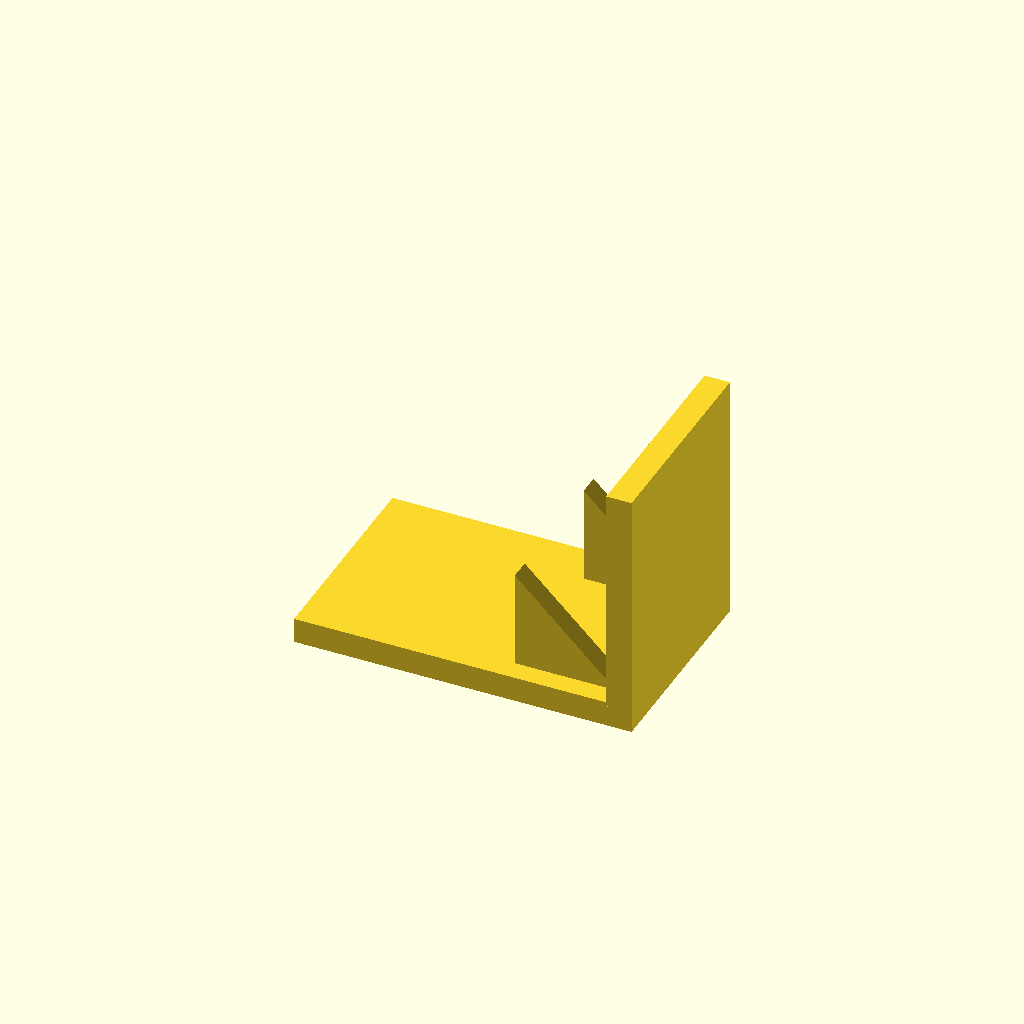
Cell 1: rendered with the file's own defaults.
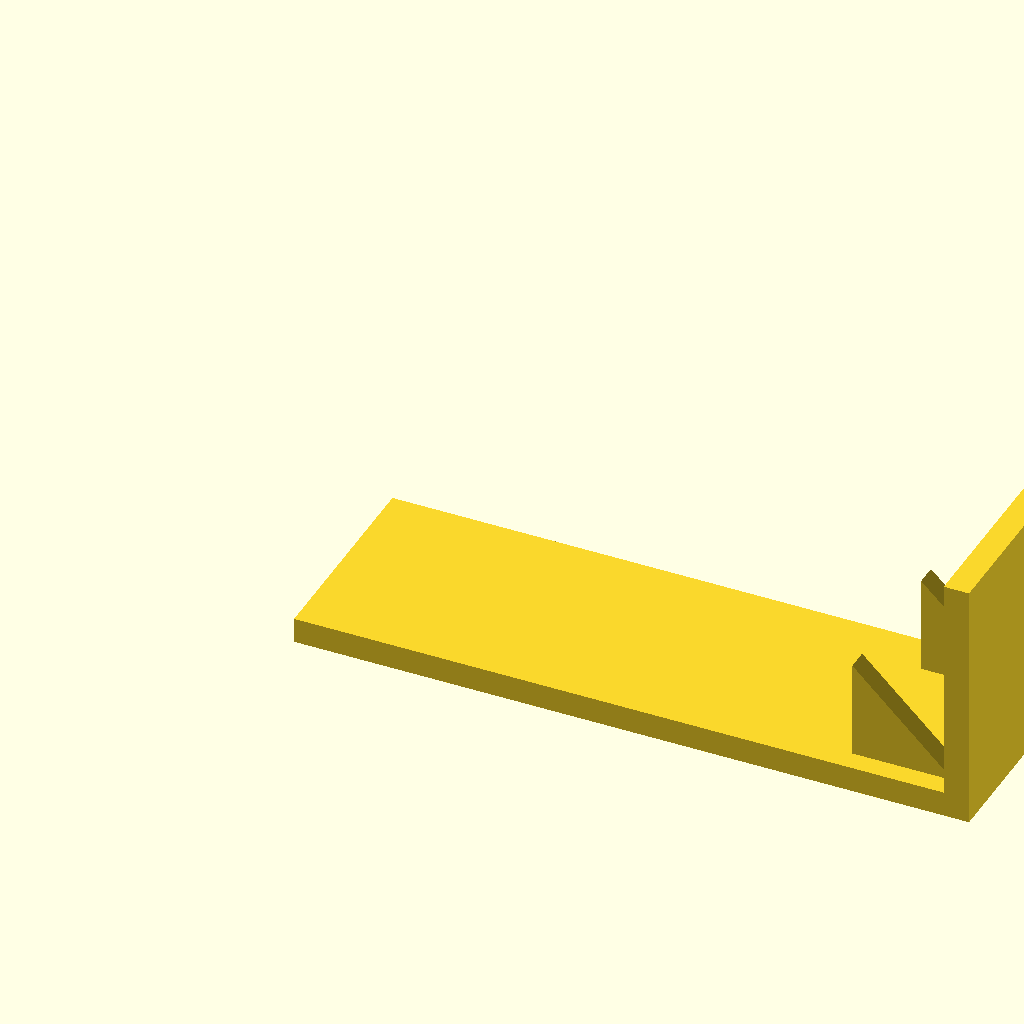
Cell 2: base_l = 160 (everything else at default).
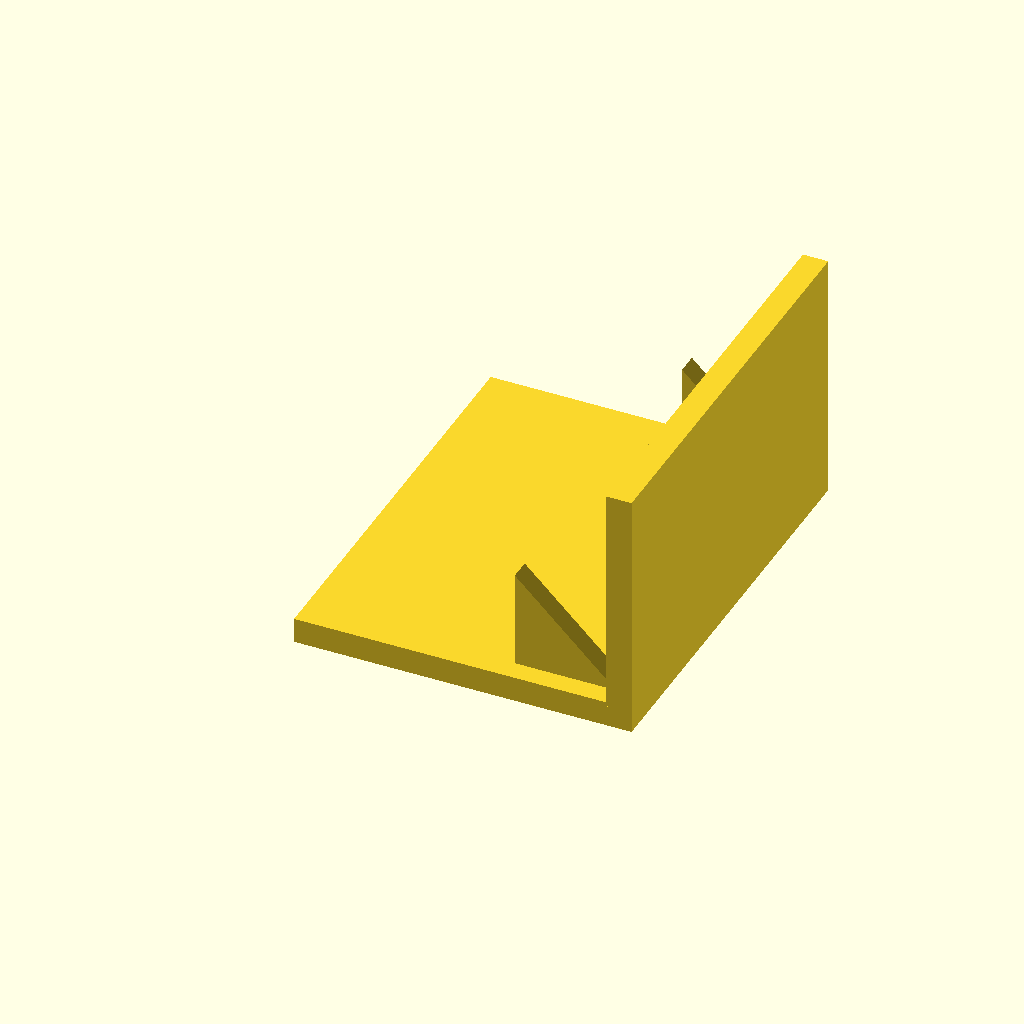
Cell 3: base_w = 100 (everything else at default).
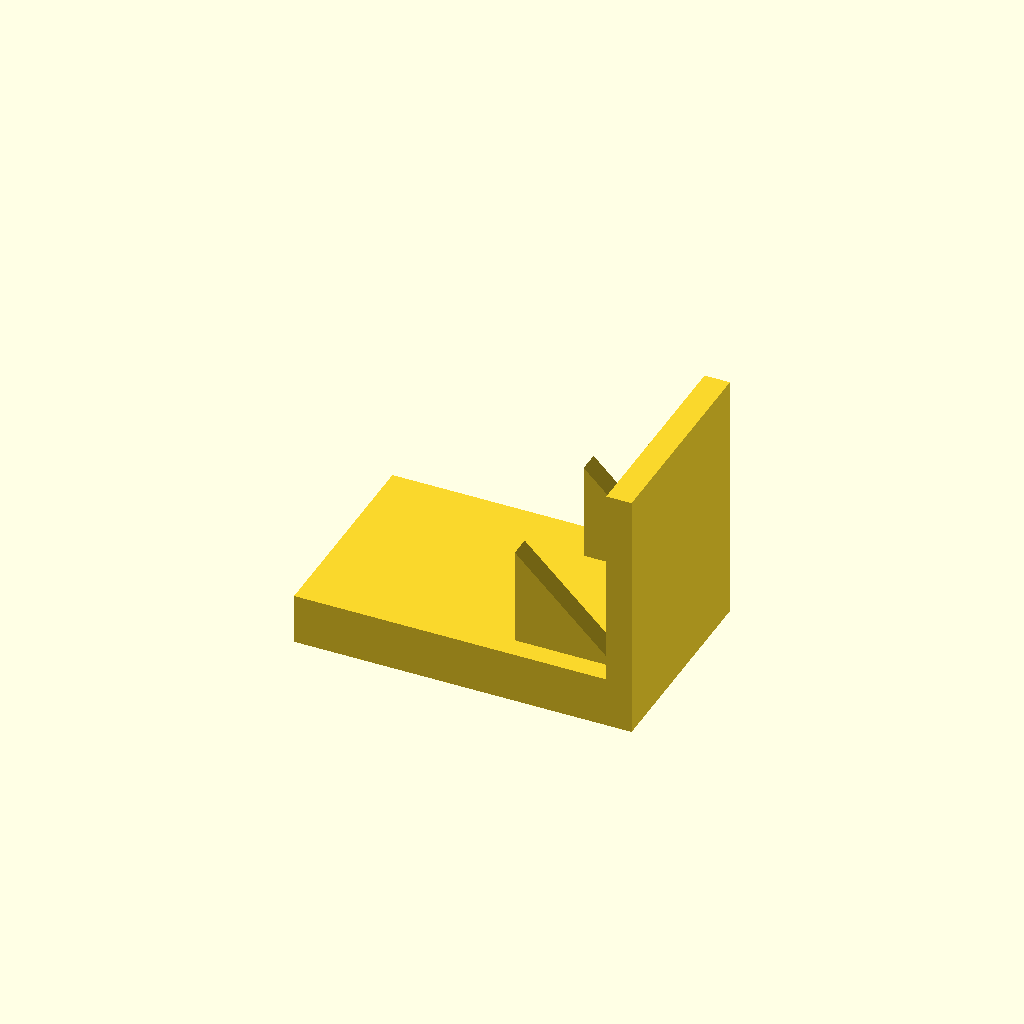
Cell 4: base_t = 12 (everything else at default).
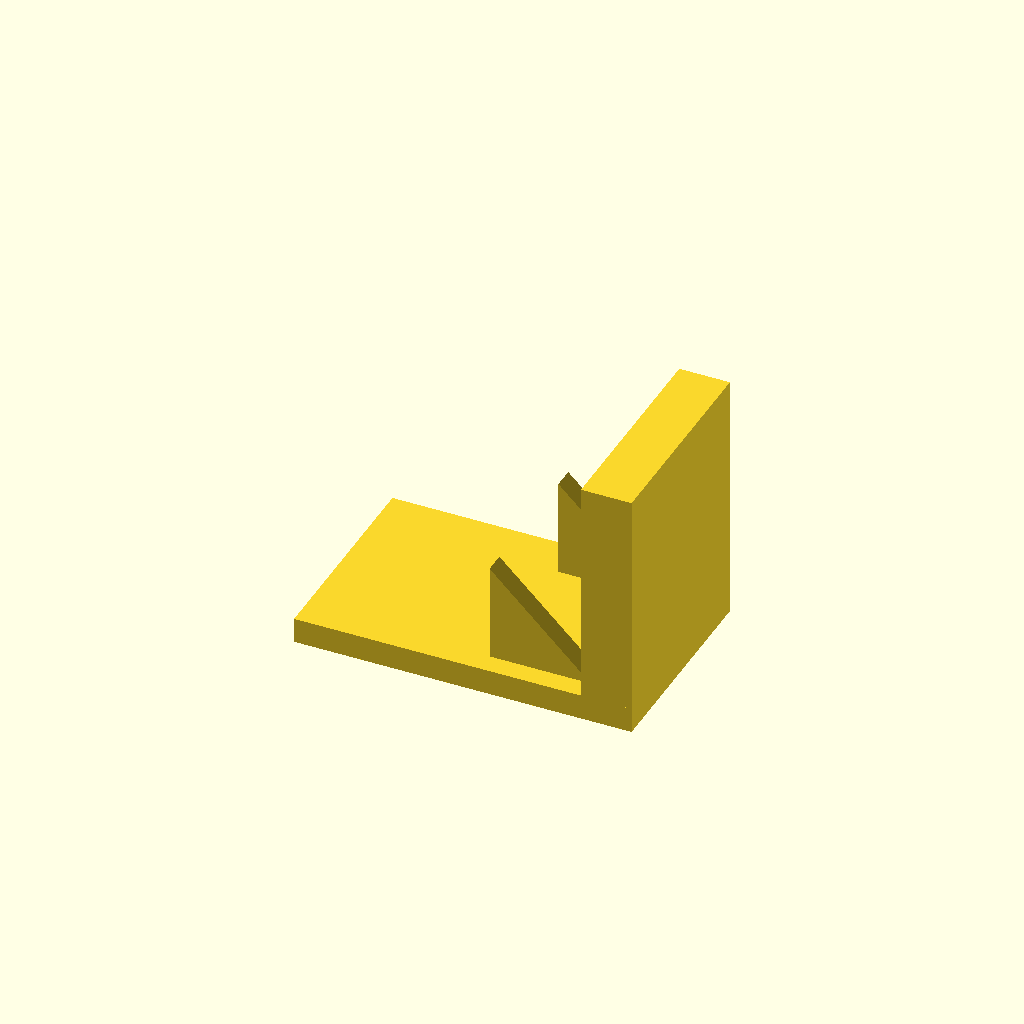
Cell 5 — plate_t set to 12, the other parameters unchanged.
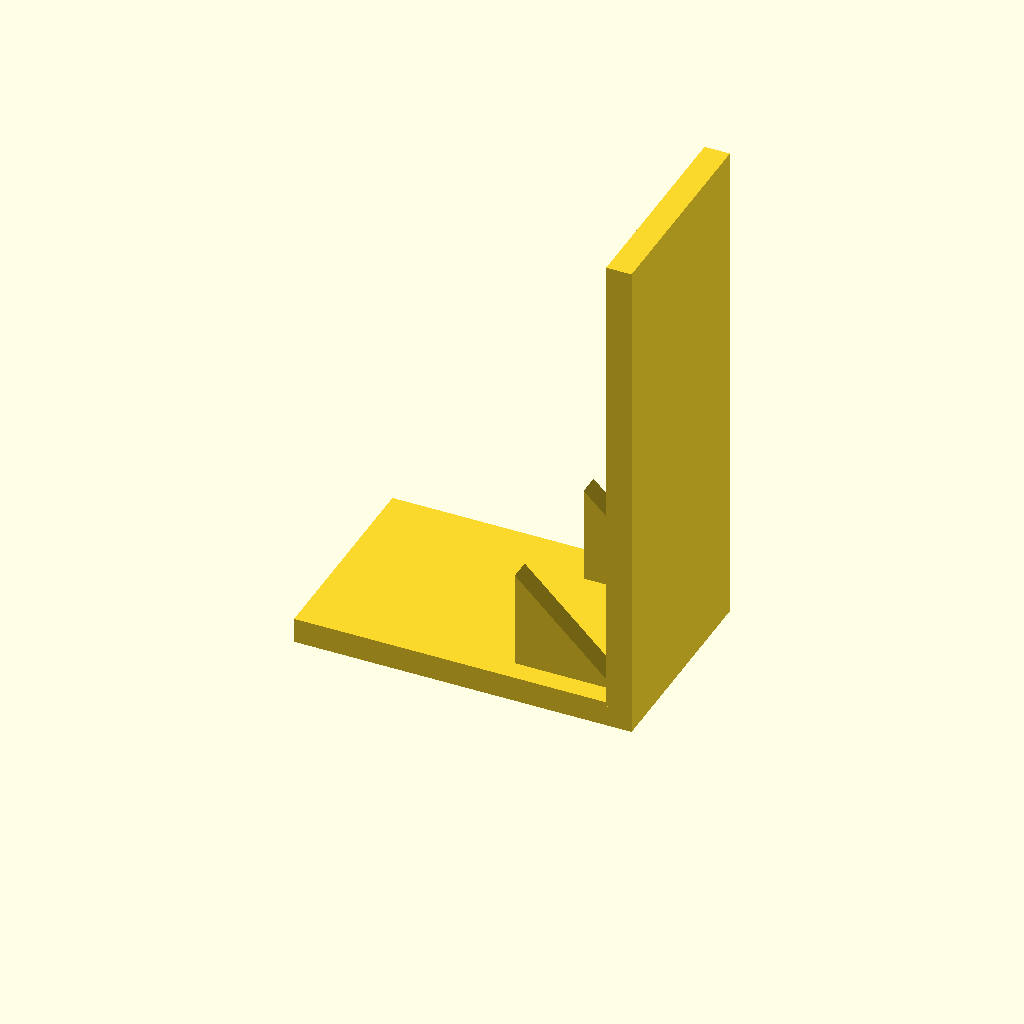
Cell 6: plate_h = 120 (everything else at default).
One fixed orthographic camera (rotation 55°, 0°, 25°; colour scheme Cornfield) for every cell.
OpenSCAD source file optional_data/data/solid3/ribbracket/part_0103.scad:
$fn = 32;

// ----------------------------------------------------------------------
// Rib bracket: 2-gusset L bracket
// ----------------------------------------------------------------------

// --- parameters (mm) ---
base_l = 80;              // foot length, X
base_w = 50;              // foot width, Y
base_t = 6;               // foot thickness
plate_t = 6;              // upright plate thickness
plate_h = 60;             // overall height
gus_l = 24;               // gusset leg along the foot
gus_h = 24;               // gusset height
gus_t = 5;                // gusset thickness
gus_edge = 5;             // gusset margin from the foot edge
n_gus = 2;                // gusset count
fit_tol = 0.05;           // tolerance for press fits, mm
free_tol = 0.2;           // tolerance for clearance fits, mm

gus_pitch = (base_w - 2 * gus_edge - gus_t) / (n_gus - 1);  // gusset pitch

union() {
  cube([base_l, base_w, base_t]);
  translate([base_l - plate_t, 0, base_t - 1])
    cube([plate_t, base_w, plate_h - base_t + 1]);
  for (i = [0 : n_gus - 1])
    translate([base_l - plate_t - gus_l, gus_edge + i * gus_pitch, base_t - 1])
      rotate([-90, 0, 0])
        linear_extrude(height = gus_t)
          polygon(points = [[0, 0], [gus_l + 1, 0], [0, -gus_h]]);
}
Customizer parameters (derived from the source; name, type, default, range or options):
base_l: number, default 80
base_w: number, default 50
base_t: number, default 6
plate_t: number, default 6
plate_h: number, default 60
gus_l: number, default 24
gus_h: number, default 24
gus_t: number, default 5
gus_edge: number, default 5
n_gus: number, default 2
fit_tol: number, default 0.05
free_tol: number, default 0.2
